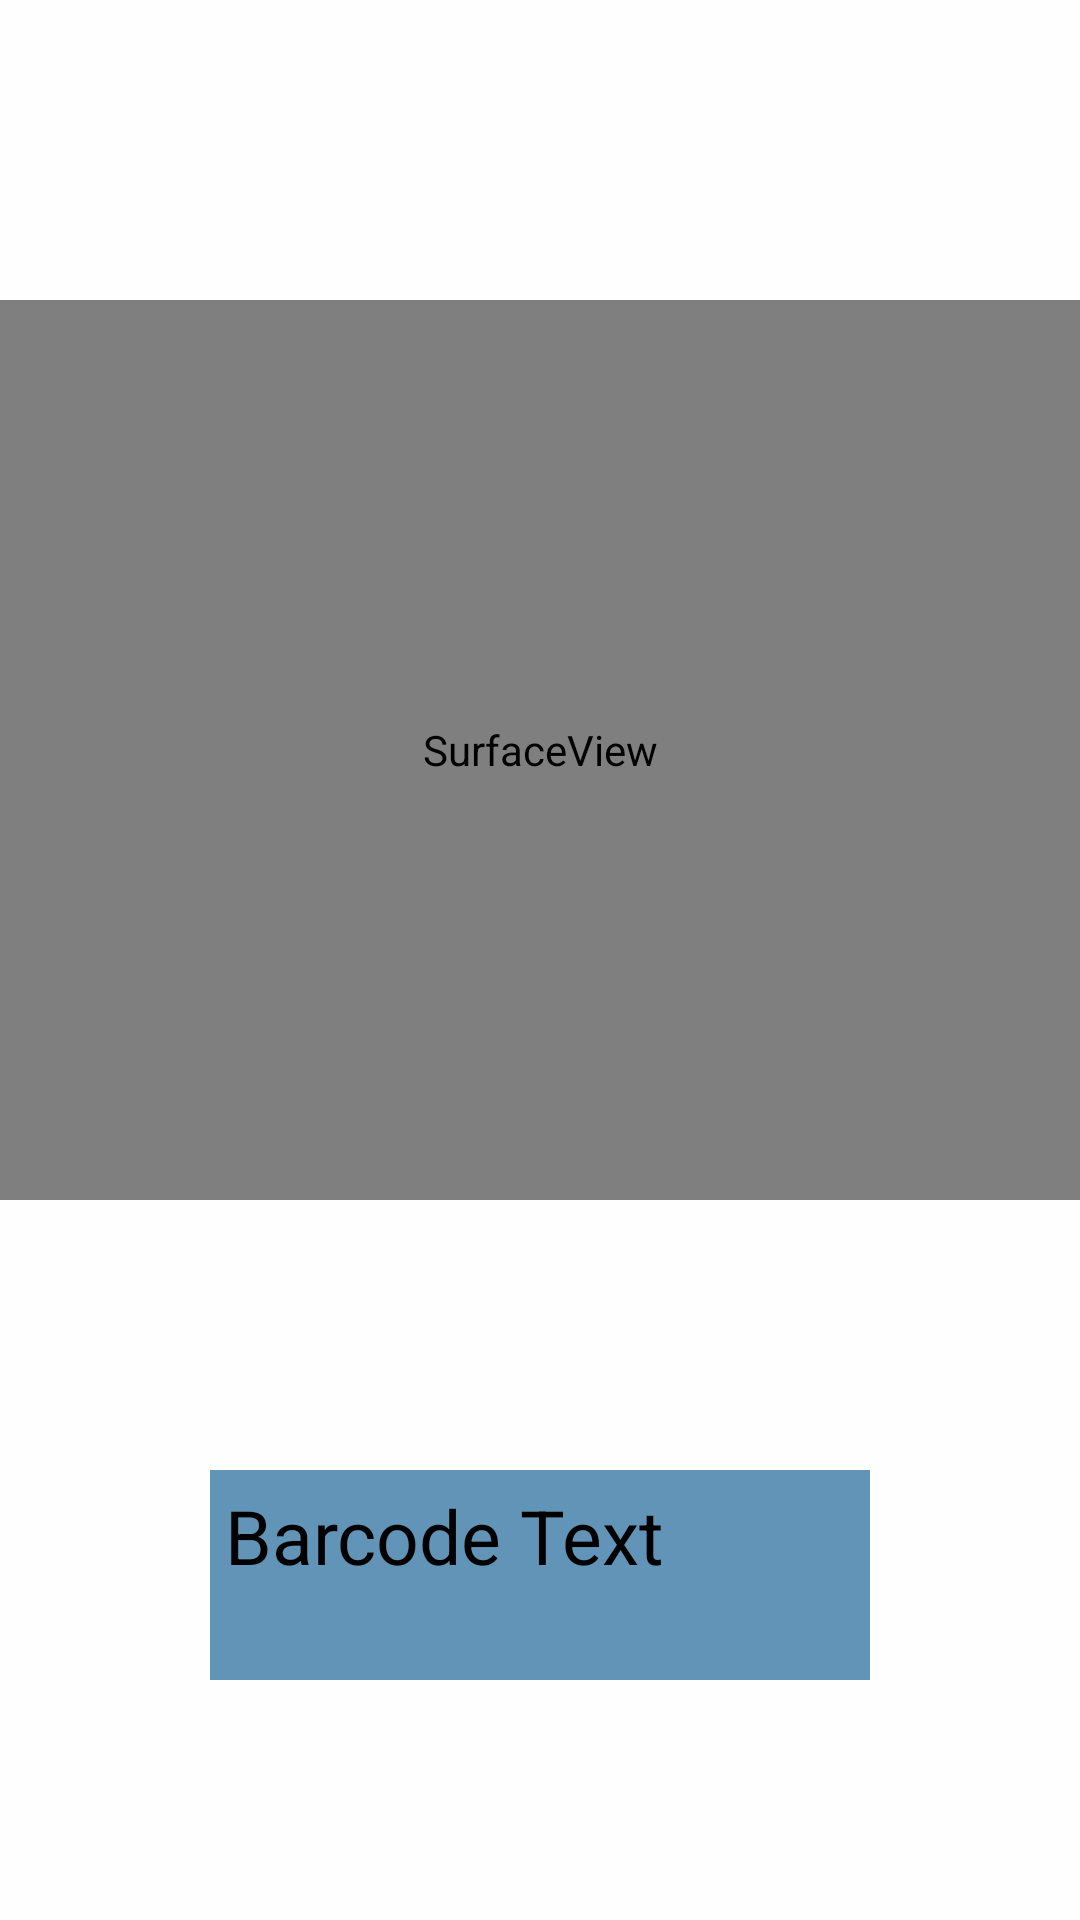

Write the Android layout XML for this screen, with the resource values it uses.
<!-- AndroidManifest.xml: application theme Theme.ArAds -->
<!-- res/layout/activity_scanner.xml -->
<?xml version="1.0" encoding="utf-8"?>
<LinearLayout xmlns:android="http://schemas.android.com/apk/res/android"
    xmlns:app="http://schemas.android.com/apk/res-auto"
    xmlns:tools="http://schemas.android.com/tools"
    android:layout_width="match_parent"
    android:layout_height="match_parent"
    tools:context=".Scanner"
    android:orientation="vertical"
    android:background="#FDFEFD">

    <SurfaceView
        android:id="@+id/surface_view"
        android:layout_width="match_parent"
        android:layout_height="300dp"
        app:layout_constraintTop_toTopOf="parent"
        app:layout_constraintLeft_toLeftOf="parent"
        app:layout_constraintRight_toRightOf="parent"
        android:layout_marginTop="100dp"
        />

    <LinearLayout
        android:layout_width="match_parent"
        android:layout_height="333dp"
        android:padding="40dp">

        <TextView
            android:id="@+id/barcode_text"
            android:layout_width="match_parent"
            android:layout_height="70dp"
            android:layout_marginLeft="30dp"
            android:layout_marginTop="50dp"
            android:layout_marginRight="30dp"
            android:padding="5dp"
            android:text="Barcode Text"
            android:textColor="@color/black"
            android:background="#6294B7"
            android:textSize="25sp"
            app:layout_constraintTop_toBottomOf="@id/surface_view" />
    </LinearLayout>


</LinearLayout>
<!-- resources referenced by this layout -->
<resources>
  <style name="Theme.ArAds" parent="Theme.MaterialComponents.DayNight.NoActionBar">
          
          <item name="colorPrimary">@color/purple_500</item>
          <item name="colorPrimaryVariant">@color/purple_700</item>
          <item name="colorOnPrimary">@color/white</item>
          
          <item name="colorSecondary">@color/teal_200</item>
          <item name="colorSecondaryVariant">@color/teal_700</item>
          <item name="colorOnSecondary">@color/black</item>
          
          <item name="android:statusBarColor" tools:targetApi="l">?attr/colorPrimaryVariant</item>
          
      </style>
  <!-- not gathered from this repository: default colours our renderer supplied (Android Studio template values) -->
  <color name="purple_500">#FF6200EE</color>
  <color name="purple_700">#FF3700B3</color>
  <color name="teal_200">#FF03DAC5</color>
  <color name="teal_700">#FF018786</color>
  <color name="black">#FF000000</color>
  <color name="white">#FFFFFFFF</color>
</resources>
